Run: headless pygame with SDL's dummy video driver; simulated clock (each Clock.tick advances the game by its frame time, no real sleeping); random seed 0; keys injected as events and as key.get_pressed() state; no mouse input.
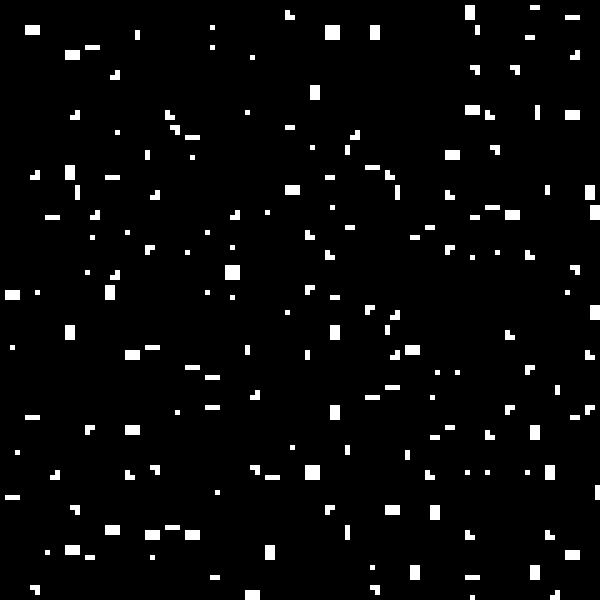
Frame 1 of 4 · flips 1–60 · no input
Frame 2 of 4 · flips 61–180 · tapped SPACE, RETURN · held RIGHT (→), D · screen unchanged from frame 1, image omitted
Frame 3 of 4 · flips 181–300 · held DOWN (↓), S · screen unchanged from frame 2, image omitted
Frame 4 of 4 · flips 301–420 · held LEFT (←), A, UP (↑), W · screen unchanged from frame 3, image omitted

The pygame program that drew these frames:

import pygame, sys, random


class Perlin:

    def __init__(self, scale, width, height):

        self.scale = scale
        self.width = width
        self.height = height
        self.grid = [[random.choice([(1,1), (1,-1), (-1,1), (-1,-1)]) for i in range((height//scale) + 2)] for j in range((width//scale) + 2)]
        
    
    def interpolate(self,  a0,  a1,  w):
        return (a1 - a0) * (3.0 - w * 2.0) * w * w + a0


    def dotGridGradient(self,  ix,  iy,  x,  y):

        gradient = self.grid[ix][iy]
         
        dx = x - ix
        dy = y - iy
         
        return (dx*gradient[0] + dy*gradient[1])




    def perlin(self, x, y):

        x /= float(self.scale)
        y /= float(self.scale)

        x0 = int(x//1)
        x1 = x0 + 1
        y0 = int(y//1)
        y1 = y0 + 1

        sx = x - x0
        sy = y - y0

        n0 = self.dotGridGradient(x0, y0, x, y)
        n1 = self.dotGridGradient(x1, y0, x, y)
        ix0 = self.interpolate(n0, n1, sx)

        n0 = self.dotGridGradient(x0, y1, x, y)
        n1 = self.dotGridGradient(x1, y1, x, y)
        ix1 = self.interpolate(n0, n1, sx)

        value = self.interpolate(ix0, ix1, sy);
        return value

def main():

    pygame.init()
    screen = pygame.display.set_mode((600, 600))

    p = Perlin(4, 120, 120)


    for x in range(p.width):
        for y in range(p.height):
            value = p.perlin(x, y)
            #value = int((value + 1) * 255/2)
            value = 255 if value > 0.5 else 0
            screen.fill((value,value,value), (x*5,y*5,5,5))

                # change 0.5 to change size/ how common lumps are
                # change scale to change smaller clumps but more
            # rember to change size down when scale increases, they multiply


    while True:

        for event in pygame.event.get():

            if event.type == pygame.QUIT:
                pygame.quit()
                sys.exit()

        pygame.display.update()


if __name__ == "__main__":
    main()
